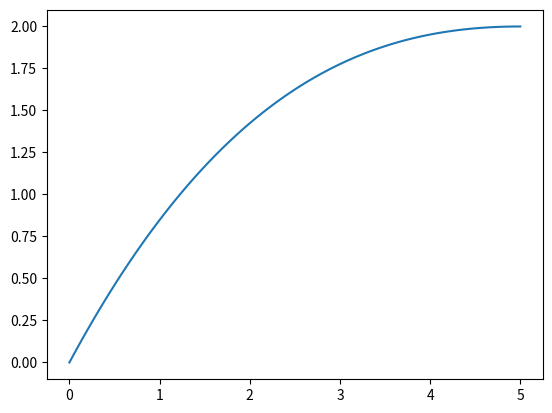

Write the Python code that produced this figure.
import numpy as np

def generate3DTraj(initPos,initVel,finalPos,T,t):
    ## generates minimum jerk trajectory
    ## T = totaltime pf the trajectory
    ## timearray to evaluate the trajectory
    finalVel = np.zeros(3)
    
    boundaryCondition = np.vstack((
        initPos,initVel,finalPos,finalVel
    ))
    
    coeffMatrix = np.array([
        [0,0,0,1],
        [0,0,1,0],
        [T**3,T**2,T,1],
        [3*T**2,2*T,1,0]
    ])
    
    xTrajCoeff,yTrajCoeff,zTrajCoeff = np.linalg.solve(coeffMatrix,boundaryCondition).T
    
    xTraj = np.polyval(xTrajCoeff,t)
    yTraj = np.polyval(yTrajCoeff,t)
    zTraj = np.polyval(zTrajCoeff,t)
    
    posTraj = np.vstack((xTraj,yTraj,zTraj)).T
    return posTraj

if __name__ == '__main__':
    
    what_to_test = 0
    
    if what_to_test == 0:
        
        initPos,initVel,finalPos = np.array([
            [0,0,0],
            [1,0,0],
            [2,3,0],
        ])
        t = np.linspace(0,5,101)
        x,y,z = generate3DTraj(initPos,initVel,finalPos,T = 5,t = t).T
        
        import matplotlib.pyplot as plt
        plt.plot(t,x)
        plt.show()